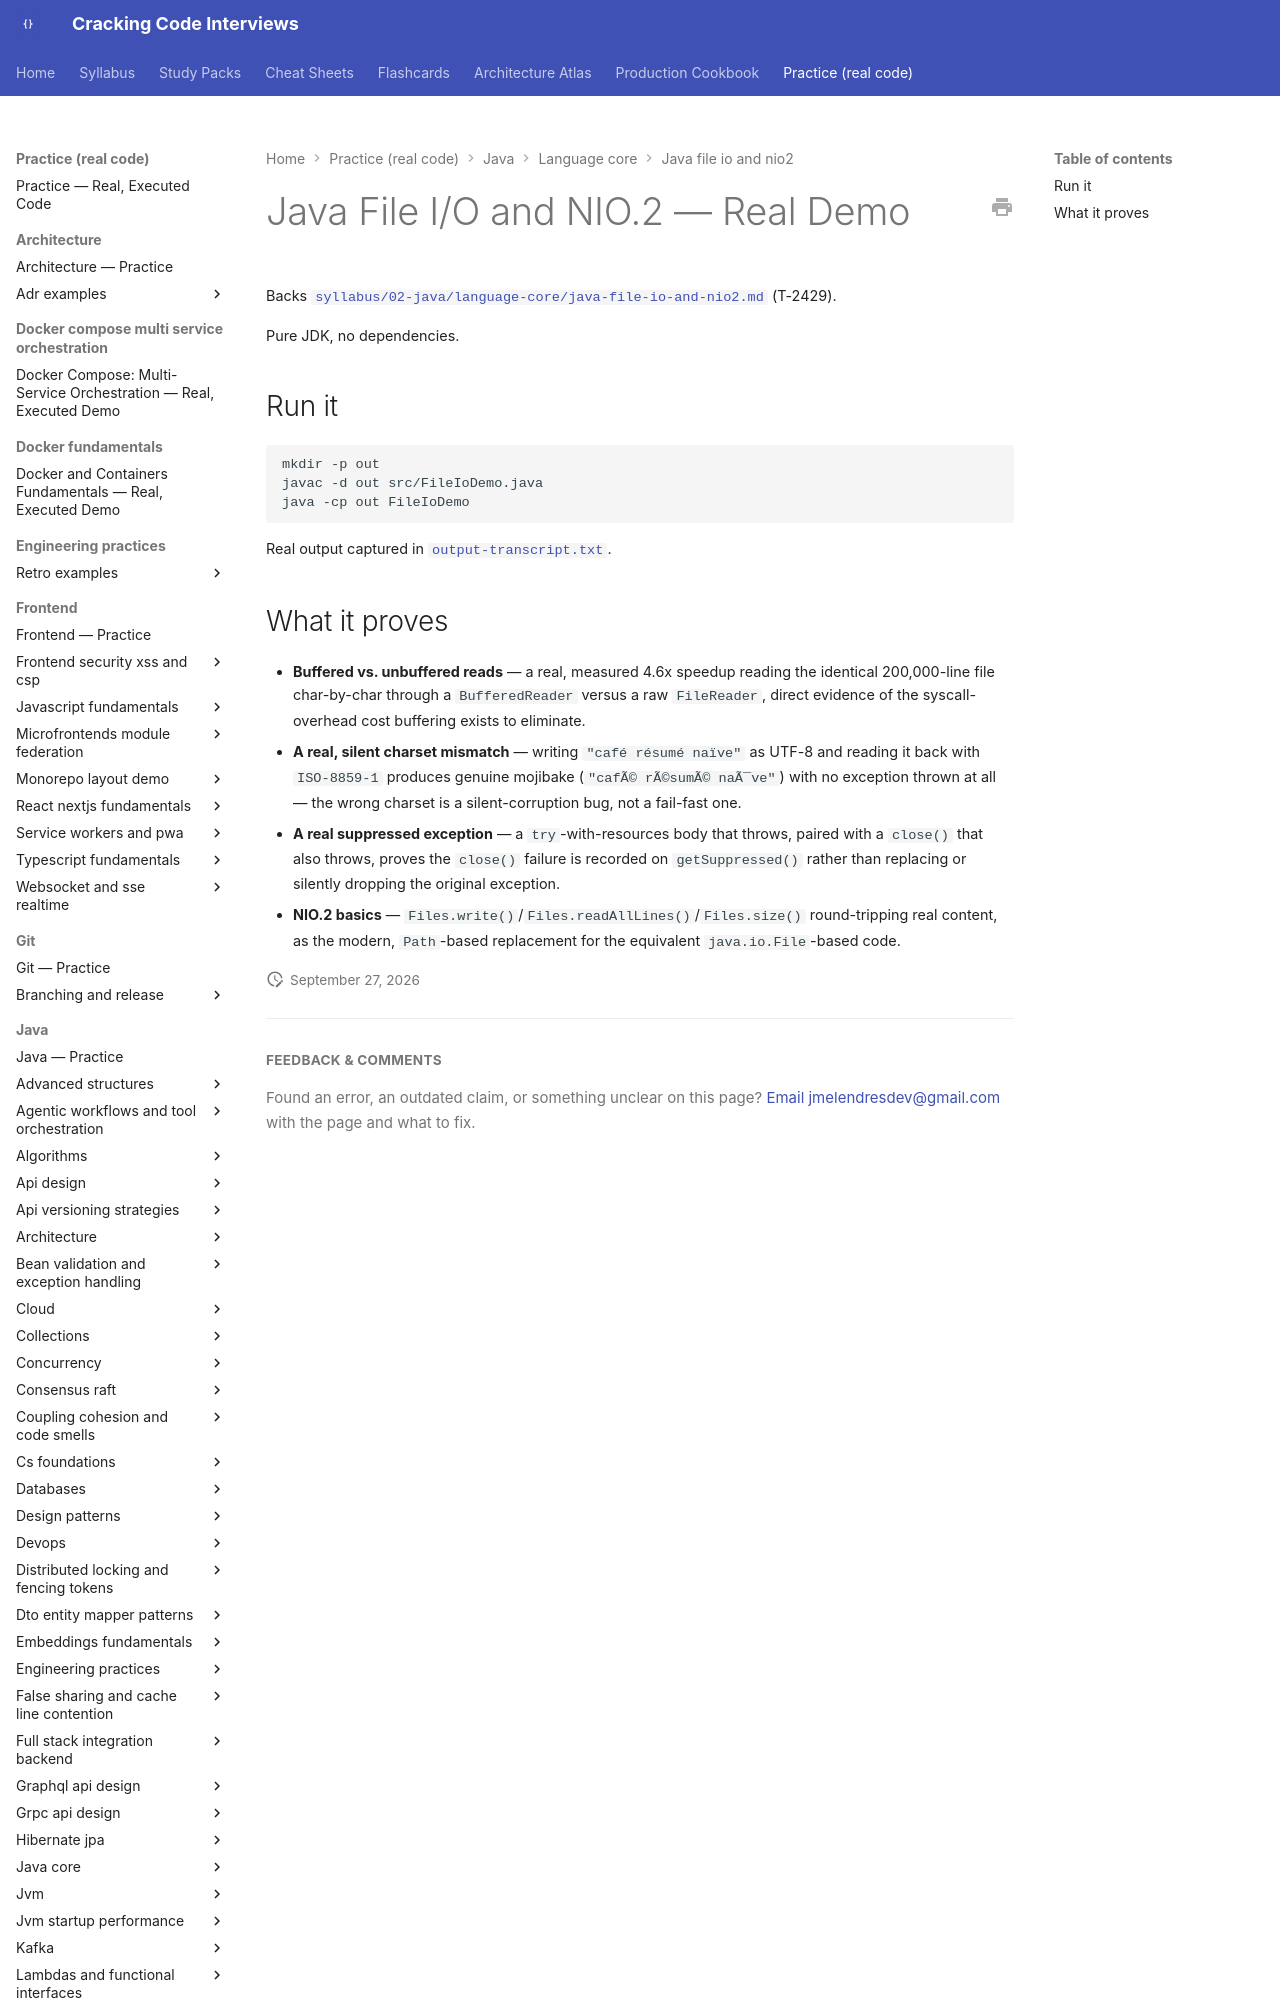

repository: JuanMelendres/cracking-code-interviews · page: practice/java/language-core/java-file-io-and-nio2/index.html · generator: mkdocs

# Java File I/O and NIO.2 — Real Demo

Backs [`syllabus/02-java/language-core/java-file-io-and-nio2.md`](../../../../syllabus/02-java/language-core/java-file-io-and-nio2.md) (T-2429).

Pure JDK, no dependencies.

## Run it

```bash
mkdir -p out
javac -d out src/FileIoDemo.java
java -cp out FileIoDemo
```

Real output captured in [`output-transcript.txt`](output-transcript.txt).
